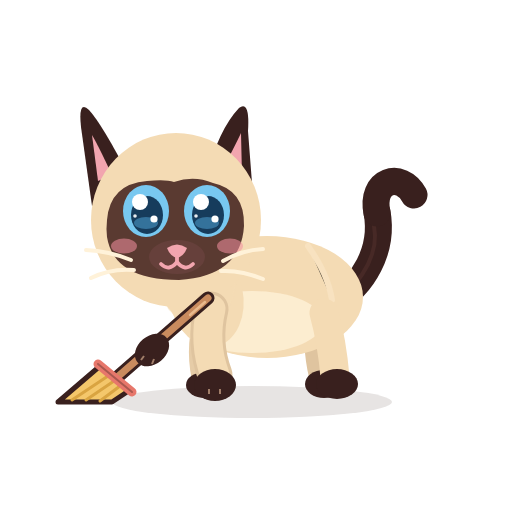
t = 0.00 s
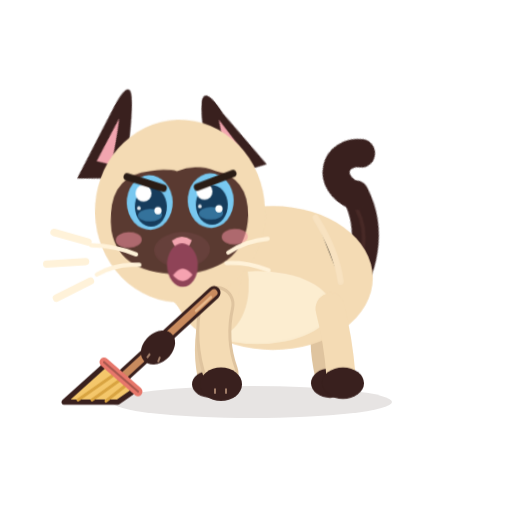
t = 0.40 s
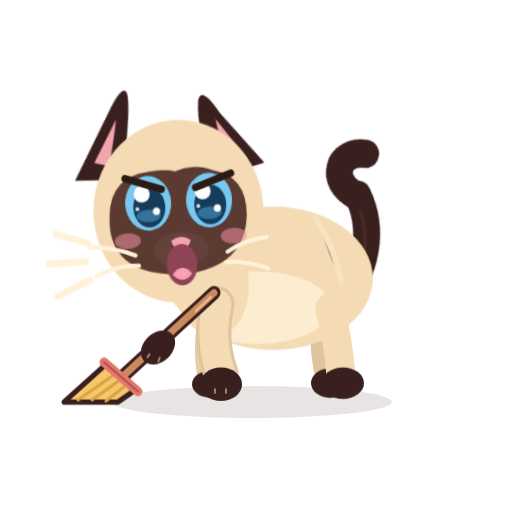
t = 0.80 s
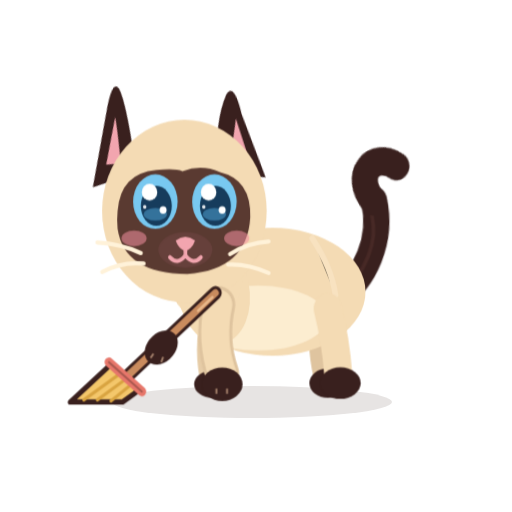
t = 1.20 s
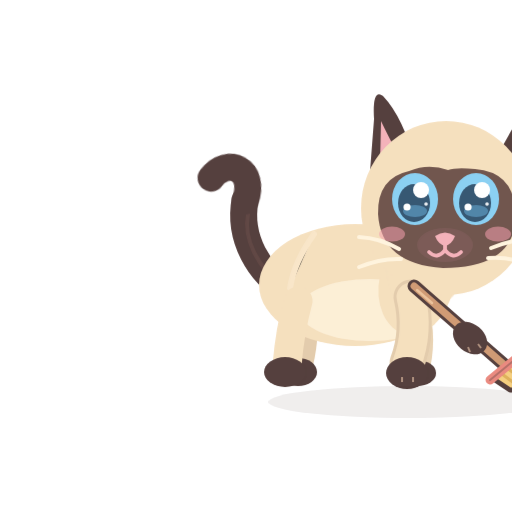
t = 1.60 s
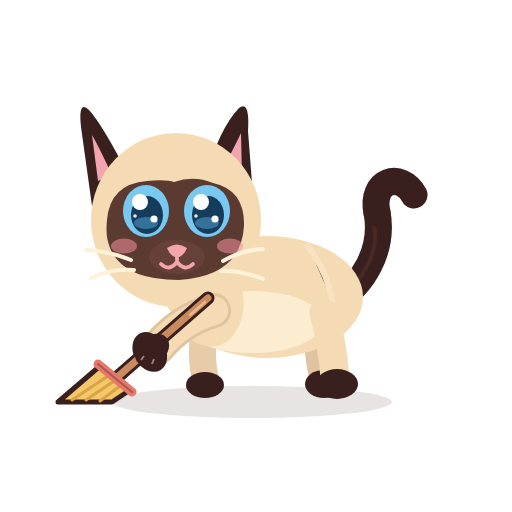
t = 2.00 s

The animated SVG that drew these frames (rendered in a browser with its animation timeline set to each time). Animation: 14 CSS @keyframes rules; one cycle of 2.00 s.

<?xml version="1.0" encoding="UTF-8"?>
<svg xmlns="http://www.w3.org/2000/svg" viewBox="0 0 512 512" width="512" height="512" role="img" aria-label="Azami crache">
<title>Azami crache</title><desc>Azami fait le gros dos, crache, puis s’en va bouder hors de l’écran.</desc>
<style><![CDATA[
*{animation-fill-mode:both}
#character{transform-box:view-box;transform-origin:255px 402px}#core{transform-box:view-box;transform-origin:268px 330px}#neck{transform-box:view-box;transform-origin:196px 300px}#head{transform-box:view-box;transform-origin:178px 290px}#ear-left{transform-box:view-box;transform-origin:112px 170px}#ear-right{transform-box:view-box;transform-origin:231px 170px}#tail{transform-box:view-box;transform-origin:339px 296px}#tail-tip{transform-box:view-box;transform-origin:377px 214px}#eye-l{transform-box:view-box;transform-origin:146px 211px}#eye-r{transform-box:view-box;transform-origin:207px 211px}#pupils-l{transform-box:view-box;transform-origin:146px 211px}#pupils-r{transform-box:view-box;transform-origin:207px 211px}#mouth-open{transform-box:view-box;transform-origin:177px 262px}#blush{transform-box:view-box;transform-origin:177px 245px}#whiskers{transform-box:view-box;transform-origin:177px 262px}#front-near{transform-box:view-box;transform-origin:211px 312px}#front-far{transform-box:view-box;transform-origin:210px 312px}#back-near{transform-box:view-box;transform-origin:324px 316px}#back-far{transform-box:view-box;transform-origin:320px 316px}#Xhiss{transform-box:view-box;transform-origin:80px 264px}#Xbrow{transform-box:view-box;transform-origin:177px 192px}#Hbroom{transform-box:view-box;transform-origin:211px 312px}#Hgrip{transform-box:view-box;transform-origin:211px 312px}#Xpuff0{transform-box:view-box;transform-origin:70px 392px}#Xpuff1{transform-box:view-box;transform-origin:70px 392px}#Xpuff2{transform-box:view-box;transform-origin:70px 392px}#Xpuff3{transform-box:view-box;transform-origin:70px 392px}#Xnose{transform-box:view-box;transform-origin:0px 0px}#Xclean{transform-box:view-box;transform-origin:74px 388px}#Xclean2{transform-box:view-box;transform-origin:104px 392px}
#Xatch{opacity:0}#Xbrow{opacity:0}#Xclean{opacity:0}#Xclean2{opacity:0}#Xhiss{opacity:0}#Xnose{opacity:0}#Xpuff0{opacity:0}#Xpuff1{opacity:0}#Xpuff2{opacity:0}#Xpuff3{opacity:0}#eyes-blink{opacity:0}#eyes-happy{opacity:0}#mouth-open{opacity:0}#front-near{transform:translate(0px,0px) rotate(60deg) scale(1,1)}
#Xbrow{animation:k-Xbrow 2.0s 1}
@keyframes k-Xbrow{0.0%{transform:translate(0px,0px) rotate(0deg) scale(1,1);opacity:0;animation-timing-function:steps(1,end)}2.5%{transform:translate(0px,-5px) rotate(0deg) scale(1,1);opacity:1;animation-timing-function:cubic-bezier(.34,1.56,.64,1)}55.0%{transform:translate(0px,0px) rotate(0deg) scale(1,1);opacity:1;animation-timing-function:linear}60.0%{transform:translate(0px,0px) rotate(0deg) scale(1,1);opacity:0;animation-timing-function:linear}100.0%{transform:translate(0px,0px) rotate(0deg) scale(1,1);opacity:0;animation-timing-function:linear}}
#ear-left{animation:k-ear-left 2.0s 1}
@keyframes k-ear-left{0.0%{transform:translate(0px,0px) rotate(0deg) scale(1,1);opacity:1;animation-timing-function:cubic-bezier(.34,1.56,.64,1)}5.0%{transform:translate(0px,0px) rotate(38deg) scale(1,1);opacity:1;animation-timing-function:cubic-bezier(.2,.8,.3,1)}55.0%{transform:translate(0px,0px) rotate(38deg) scale(1,1);opacity:1;animation-timing-function:cubic-bezier(.45,0,.55,1)}65.0%{transform:translate(0px,0px) rotate(0deg) scale(1,1);opacity:1;animation-timing-function:linear}100.0%{transform:translate(0px,0px) rotate(0deg) scale(1,1);opacity:1;animation-timing-function:linear}}
#ear-right{animation:k-ear-right 2.0s 1}
@keyframes k-ear-right{0.0%{transform:translate(0px,0px) rotate(0deg) scale(1,1);opacity:1;animation-timing-function:cubic-bezier(.34,1.56,.64,1)}5.0%{transform:translate(0px,0px) rotate(-36deg) scale(1,1);opacity:1;animation-timing-function:cubic-bezier(.2,.8,.3,1)}55.0%{transform:translate(0px,0px) rotate(-36deg) scale(1,1);opacity:1;animation-timing-function:cubic-bezier(.45,0,.55,1)}65.0%{transform:translate(0px,0px) rotate(0deg) scale(1,1);opacity:1;animation-timing-function:linear}100.0%{transform:translate(0px,0px) rotate(0deg) scale(1,1);opacity:1;animation-timing-function:linear}}
#core{animation:k-core 2.0s 1}
@keyframes k-core{0.0%{transform:translate(0px,0px) rotate(0deg) scale(1,1);opacity:1;animation-timing-function:cubic-bezier(.5,0,.75,0)}7.5%{transform:translate(0px,-10px) rotate(0deg) scale(1.04,1.14);opacity:1;animation-timing-function:cubic-bezier(.34,1.56,.64,1)}52.5%{transform:translate(0px,-9px) rotate(0deg) scale(1.04,1.12);opacity:1;animation-timing-function:cubic-bezier(.45,0,.55,1)}60.0%{transform:translate(0px,0px) rotate(0deg) scale(1,1);opacity:1;animation-timing-function:linear}100.0%{transform:translate(0px,0px) rotate(0deg) scale(1,1);opacity:1;animation-timing-function:linear}}
#character{animation:k-character 2.0s 1}
@keyframes k-character{0.0%{transform:translate(0px,0px) rotate(0deg) scale(1,1);opacity:1;animation-timing-function:cubic-bezier(.5,0,.75,0)}7.5%{transform:translate(6px,0px) rotate(0deg) scale(1,1.05);opacity:1;animation-timing-function:cubic-bezier(.34,1.56,.64,1)}57.5%{transform:translate(6px,0px) rotate(0deg) scale(1,1.05);opacity:1;animation-timing-function:cubic-bezier(.5,0,.75,0)}65.0%{transform:translate(0px,0px) rotate(0deg) scale(-1,1);opacity:1;animation-timing-function:cubic-bezier(.34,1.56,.64,1)}72.5%{transform:translate(60px,-14px) rotate(0deg) scale(-1,1);opacity:1;animation-timing-function:cubic-bezier(.45,0,.55,1)}100.0%{transform:translate(420px,0px) rotate(0deg) scale(-1,1);opacity:0;animation-timing-function:linear}}
#head{animation:k-head 2.0s 1}
@keyframes k-head{0.0%{transform:translate(0px,0px) rotate(0deg) scale(1,1);opacity:1;animation-timing-function:linear}12.5%{transform:translate(0px,0px) rotate(0deg) scale(1,1);opacity:1;animation-timing-function:linear}17.0%{transform:translate(0px,0px) rotate(3deg) scale(1,1);opacity:1;animation-timing-function:cubic-bezier(.45,0,.55,1)}21.5%{transform:translate(0px,0px) rotate(-3deg) scale(1,1);opacity:1;animation-timing-function:cubic-bezier(.45,0,.55,1)}26.0%{transform:translate(0px,0px) rotate(3deg) scale(1,1);opacity:1;animation-timing-function:cubic-bezier(.45,0,.55,1)}30.5%{transform:translate(0px,0px) rotate(-3deg) scale(1,1);opacity:1;animation-timing-function:cubic-bezier(.45,0,.55,1)}35.0%{transform:translate(0px,0px) rotate(3deg) scale(1,1);opacity:1;animation-timing-function:cubic-bezier(.45,0,.55,1)}39.5%{transform:translate(0px,0px) rotate(-3deg) scale(1,1);opacity:1;animation-timing-function:cubic-bezier(.45,0,.55,1)}44.0%{transform:translate(0px,0px) rotate(3deg) scale(1,1);opacity:1;animation-timing-function:cubic-bezier(.45,0,.55,1)}48.5%{transform:translate(0px,0px) rotate(-3deg) scale(1,1);opacity:1;animation-timing-function:cubic-bezier(.45,0,.55,1)}53.0%{transform:translate(0px,0px) rotate(0deg) scale(1,1);opacity:1;animation-timing-function:linear}100.0%{transform:translate(0px,0px) rotate(0deg) scale(1,1);opacity:1;animation-timing-function:linear}}
#mouth-smile{animation:k-mouth-smile 2.0s 1}
@keyframes k-mouth-smile{0.0%{transform:translate(0px,0px) rotate(0deg) scale(1,1);opacity:1;animation-timing-function:linear}7.5%{transform:translate(0px,0px) rotate(0deg) scale(1,1);opacity:1;animation-timing-function:steps(1,end)}8.5%{transform:translate(0px,0px) rotate(0deg) scale(1,1);opacity:0;animation-timing-function:steps(1,end)}52.5%{transform:translate(0px,0px) rotate(0deg) scale(1,1);opacity:1;animation-timing-function:linear}100.0%{transform:translate(0px,0px) rotate(0deg) scale(1,1);opacity:1;animation-timing-function:linear}}
#mouth-open{animation:k-mouth-open 2.0s 1}
@keyframes k-mouth-open{0.0%{transform:translate(0px,0px) rotate(0deg) scale(1,1);opacity:0;animation-timing-function:linear}7.5%{transform:translate(0px,0px) rotate(0deg) scale(0.3,0.3);opacity:1;animation-timing-function:cubic-bezier(.34,1.56,.64,1)}15.0%{transform:translate(0px,0px) rotate(0deg) scale(1.4,1.6);opacity:1;animation-timing-function:cubic-bezier(.45,0,.55,1)}50.0%{transform:translate(0px,0px) rotate(0deg) scale(1.4,1.5);opacity:1;animation-timing-function:steps(1,end)}51.0%{transform:translate(0px,0px) rotate(0deg) scale(0.3,0.3);opacity:0;animation-timing-function:linear}100.0%{transform:translate(0px,0px) rotate(0deg) scale(1,1);opacity:0;animation-timing-function:linear}}
#Xhiss{animation:k-Xhiss 2.0s 1}
@keyframes k-Xhiss{0.0%{transform:translate(0px,0px) rotate(0deg) scale(1,1);opacity:0;animation-timing-function:linear}10.0%{transform:translate(0px,0px) rotate(0deg) scale(0.3,0.3);opacity:0;animation-timing-function:steps(1,end)}11.0%{transform:translate(0px,0px) rotate(0deg) scale(0.4,0.4);opacity:1;animation-timing-function:cubic-bezier(.34,1.56,.64,1)}25.0%{transform:translate(-6px,0px) rotate(0deg) scale(1.15,1.15);opacity:1;animation-timing-function:linear}40.0%{transform:translate(-6px,0px) rotate(0deg) scale(1.15,1.15);opacity:1;animation-timing-function:cubic-bezier(.5,0,.75,0)}50.0%{transform:translate(-6px,0px) rotate(0deg) scale(1.15,1.15);opacity:0;animation-timing-function:linear}100.0%{transform:translate(0px,0px) rotate(0deg) scale(1,1);opacity:0;animation-timing-function:linear}}
#tail{animation:k-tail 2.0s 1}
@keyframes k-tail{0.0%{transform:translate(0px,0px) rotate(0deg) scale(1,1);opacity:1;animation-timing-function:cubic-bezier(.34,1.56,.64,1)}10.0%{transform:translate(0px,0px) rotate(-18deg) scale(1,1);opacity:1;animation-timing-function:cubic-bezier(.45,0,.55,1)}55.0%{transform:translate(0px,0px) rotate(-16deg) scale(1,1);opacity:1;animation-timing-function:cubic-bezier(.45,0,.55,1)}62.5%{transform:translate(0px,0px) rotate(0deg) scale(1,1);opacity:1;animation-timing-function:linear}100.0%{transform:translate(0px,0px) rotate(0deg) scale(1,1);opacity:1;animation-timing-function:linear}}
#tail-tip{animation:k-tail-tip 2.0s 1}
@keyframes k-tail-tip{0.0%{transform:translate(0px,0px) rotate(0deg) scale(1,1);opacity:1;animation-timing-function:linear}5.0%{transform:translate(0px,0px) rotate(0deg) scale(1,1);opacity:1;animation-timing-function:cubic-bezier(.34,1.56,.64,1)}12.5%{transform:translate(0px,0px) rotate(-34deg) scale(1,1);opacity:1;animation-timing-function:cubic-bezier(.45,0,.55,1)}22.5%{transform:translate(0px,0px) rotate(-38deg) scale(1,1);opacity:1;animation-timing-function:cubic-bezier(.45,0,.55,1)}30.0%{transform:translate(0px,0px) rotate(-30deg) scale(1,1);opacity:1;animation-timing-function:cubic-bezier(.45,0,.55,1)}37.5%{transform:translate(0px,0px) rotate(-38deg) scale(1,1);opacity:1;animation-timing-function:cubic-bezier(.45,0,.55,1)}45.0%{transform:translate(0px,0px) rotate(-30deg) scale(1,1);opacity:1;animation-timing-function:cubic-bezier(.45,0,.55,1)}100.0%{transform:translate(0px,0px) rotate(0deg) scale(1,1);opacity:1;animation-timing-function:linear}}
#ground-shadow{animation:k-ground-shadow 2.0s 1}
@keyframes k-ground-shadow{0.0%{transform:translate(0px,0px) rotate(0deg) scale(1,1);opacity:1;animation-timing-function:linear}65.0%{transform:translate(0px,0px) rotate(0deg) scale(1,1);opacity:1;animation-timing-function:cubic-bezier(.45,0,.55,1)}100.0%{transform:translate(420px,0px) rotate(0deg) scale(1,1);opacity:0;animation-timing-function:linear}}
#front-near{animation:k-front-near 2.0s 1}
@keyframes k-front-near{0.0%{transform:translate(0px,0px) rotate(0deg) scale(1,1);opacity:1;animation-timing-function:linear}100.0%{transform:translate(0px,0px) rotate(0deg) scale(1,1);opacity:1;animation-timing-function:linear}}
#neck{animation:c-neck 1.0s 2}
@keyframes c-neck{0.0%{transform:translate(0px,0px) rotate(0deg) scale(1,1);opacity:1;animation-timing-function:cubic-bezier(.45,0,.55,1)}47.0%{transform:translate(0px,-1.8px) rotate(0deg) scale(1,1);opacity:1;animation-timing-function:cubic-bezier(.45,0,.55,1)}100.0%{transform:translate(0px,0px) rotate(0deg) scale(1,1);opacity:1;animation-timing-function:cubic-bezier(.45,0,.55,1)}}
@media(prefers-reduced-motion:reduce){*{animation:none!important}}
]]></style>


<g id="ground-shadow"><ellipse cx="252" cy="402" rx="140" ry="16" fill="#39201E" opacity=".12"/></g>
<g id="character">
  <g id="tail">
    <path d="M334 302 C363 286 384 250 377 212" stroke="#39201E" stroke-width="27" stroke-linecap="round" fill="none"/>
    <path d="M336 302 C365 279 379 251 374 226" stroke="#6B403A" stroke-width="4" stroke-linecap="round" fill="none" opacity=".28"/>
    <g id="tail-tip"><path d="M377 213 C370 180 401 171 414 195" stroke="#39201E" stroke-width="27" stroke-linecap="round" fill="none"/></g>
  </g>
  <g id="back-far"><path d="M320 313 Q314 343 322 376" stroke="#DFC49F" stroke-width="26" fill="none" stroke-linecap="round"/><ellipse cx="324" cy="384" rx="19" ry="14" fill="#39201E"/></g>
  <g id="front-far"><path d="M210 309 Q198 344 205 377" stroke="#E6CCA7" stroke-width="27" fill="none" stroke-linecap="round"/><ellipse cx="205" cy="385" rx="19" ry="13" fill="#39201E"/></g>
  <g id="core">
    <ellipse cx="267" cy="297" rx="96" ry="61" fill="#F4DBB4"/>
    <ellipse cx="252" cy="322" rx="71" ry="31" fill="#FFF2D9" opacity=".78"/>
    <ellipse cx="206" cy="296" rx="37" ry="51" transform="rotate(-12 206 296)" fill="#F4DBB4"/>
    <path d="M308 246 Q328 274 332 300" stroke="#F9E4C3" stroke-width="6" opacity=".8" stroke-linecap="round"/>
  </g>
  <g id="back-near"><path d="M324 313 Q332 342 335 377" stroke="#F4DBB4" stroke-width="29" fill="none" stroke-linecap="round"/><ellipse cx="337" cy="384" rx="21" ry="15" fill="#39201E"/></g>
  <g id="neck"><ellipse cx="196" cy="276" rx="39" ry="51" transform="rotate(-10 196 276)" fill="#F4DBB4"/></g>
  <g id="head">
    <g id="ear-left"><path d="M130 178 Q102 124 89 110 Q78 99 81 127 L92 206Z" fill="#39201E"/><path d="M112 175 Q98 145 92 135 L98 181Z" fill="#F2A5AF"/></g>
    <g id="ear-right"><path d="M206 177 Q219 129 239 108 Q250 100 248 131 L253 196Z" fill="#39201E"/><path d="M220 174 Q235 146 241 133 L242 176Z" fill="#F2A5AF"/></g>
    <ellipse cx="176" cy="220" rx="85" ry="87" fill="#F4DBB4"/>
    <path d="M107 220 Q110 184 147 181 Q166 179 174 182 Q194 175 213 183 Q245 190 244 226 Q241 276 179 280 Q114 280 107 237 Q106 229 107 220Z" fill="#5A3A31"/>
    <g id="blush"><ellipse cx="124" cy="246" rx="13" ry="7.5" fill="#F48FA0" opacity=".55"/><ellipse cx="230" cy="246" rx="13" ry="7.5" fill="#F48FA0" opacity=".55"/></g>
    <g id="eye-l"><g transform="translate(146 211)"><g id="pupils-l"><ellipse rx="23" ry="26" fill="#78C8F0"/><ellipse cx="1" cy="4" rx="16" ry="19" fill="#163C5C"/>
      <ellipse cx="0" cy="12" rx="12" ry="6" fill="#4E9FCF" opacity=".55"/><circle cx="-6" cy="-9" r="8" fill="#FFFFFF"/><circle cx="8" cy="8" r="3.6" fill="#FFFFFF"/><circle cx="-11" cy="5" r="1.8" fill="#FFFFFF" opacity=".9"/></g></g></g>
    <g id="eye-r"><g transform="translate(207 211)"><g id="pupils-r"><ellipse rx="23" ry="26" fill="#78C8F0"/><ellipse cx="1" cy="4" rx="16" ry="19" fill="#163C5C"/>
      <ellipse cx="0" cy="12" rx="12" ry="6" fill="#4E9FCF" opacity=".55"/><circle cx="-6" cy="-9" r="8" fill="#FFFFFF"/><circle cx="8" cy="8" r="3.6" fill="#FFFFFF"/><circle cx="-11" cy="5" r="1.8" fill="#FFFFFF" opacity=".9"/></g></g></g>
    <g id="eyes-blink"><path d="M126 213 Q146 219 166 213 M187 213 Q207 219 228 213" stroke="#FFF2D9" stroke-width="7" stroke-linecap="round" fill="none"/></g>
    <g id="eyes-happy"><path d="M127 218 Q146 194 165 218 M188 218 Q207 194 226 218" stroke="#FFF2D9" stroke-width="7.5" stroke-linecap="round" fill="none"/></g>
    <ellipse cx="177" cy="257" rx="28" ry="17" fill="#66403B"/>
    <path d="M167 248 Q177 241 187 248 Q184 256 177 258 Q170 256 167 248Z" fill="#F2A5AF"/>
    <g id="mouth-smile" stroke="#F2A5AF" stroke-width="3.8" stroke-linecap="round" fill="none"><path d="M177 257 V262 M177 262 Q169 272 161 264 M177 262 Q185 272 193 264"/></g>
    <g id="mouth-open"><ellipse cx="177" cy="268" rx="11" ry="13" fill="#8F4357"/><path d="M170 274 Q177 266 184 274 Q177 281 170 274Z" fill="#F6A2B0"/></g>
    <g id="whiskers" stroke="#FFF2D9" stroke-width="4" stroke-linecap="round" fill="none"><path d="M131 260 Q109 251 86 250 M134 270 Q111 268 91 278 M223 261 Q242 250 263 249 M221 271 Q241 270 263 279"/></g>
    <g id="Xbrow"><path d="M124 186 L160 198 M230 186 L194 198" stroke="#2A1C15" stroke-width="7" stroke-linecap="round"/></g>
  </g>
  <g id="front-near"><path d="M211 309 Q203 343 215 375" stroke="#DFC49F" stroke-width="35" fill="none" stroke-linecap="round"/><path d="M211 309 Q203 343 215 375" stroke="#F4DBB4" stroke-width="29" fill="none" stroke-linecap="round"/><ellipse cx="215" cy="385" rx="21" ry="16" fill="#39201E"/><path d="M209 389 L209 394 M220 389 L220 394" stroke="#F2C8A5" stroke-width="2" opacity=".56"/></g>
  <g id="Hbroom">
      <path d="M208 298 L114 380" stroke="#39201E" stroke-width="13" stroke-linecap="round"/><path d="M208 298 L114 380" stroke="#C98B5E" stroke-width="7" stroke-linecap="round"/>
      <path d="M205 302 L190 315" stroke="#E9B98C" stroke-width="2.5" stroke-linecap="round"/>
      <path d="M100 366 L130 390 L112 402 L58 402 Z" fill="#F4C76B" stroke="#39201E" stroke-width="5" stroke-linejoin="round"/>
      <path d="M108 376 L72 400 M114 381 L86 400 M120 386 L100 401" stroke="#D9A441" stroke-width="3" stroke-linecap="round"/>
      <path d="M98 364 L132 392" stroke="#E7776B" stroke-width="9" stroke-linecap="round"/><path d="M98 364 L132 392" stroke="#39201E" stroke-width="2" stroke-linecap="round" opacity=".35"/>
</g>
      <g id="Hgrip"><ellipse cx="152" cy="350" rx="19" ry="14" transform="rotate(-40 152 350)" fill="#39201E"/><path d="M144 356 L141 360 M154 359 L152 364" stroke="#F2C8A5" stroke-width="2" opacity=".56"/></g>
</g>

<g id="Xpuff0"><circle cx="70" cy="392" r="9" fill="#E9DCC6"/><circle cx="60" cy="396" r="6.5" fill="#E9DCC6"/><circle cx="79" cy="395" r="6" fill="#E9DCC6"/></g><g id="Xpuff1"><circle cx="70" cy="392" r="9" fill="#E9DCC6"/><circle cx="60" cy="396" r="6.5" fill="#E9DCC6"/><circle cx="79" cy="395" r="6" fill="#E9DCC6"/></g><g id="Xpuff2"><circle cx="70" cy="392" r="9" fill="#E9DCC6"/><circle cx="60" cy="396" r="6.5" fill="#E9DCC6"/><circle cx="79" cy="395" r="6" fill="#E9DCC6"/></g><g id="Xpuff3"><circle cx="70" cy="392" r="9" fill="#E9DCC6"/><circle cx="60" cy="396" r="6.5" fill="#E9DCC6"/><circle cx="79" cy="395" r="6" fill="#E9DCC6"/></g><g id="Xnosewrap" transform="translate(80 382)"><g id="Xnose"><circle cx="0" cy="0" r="7" fill="#E9DCC6"/><circle cx="-6" cy="3" r="4.5" fill="#E9DCC6"/><circle cx="6" cy="2" r="4" fill="#E9DCC6"/></g></g><g id="Xatch"><path d="M108 236 L88 226 M104 252 L80 254 M108 268 L88 280" stroke="#FFF2D9" stroke-width="5" stroke-linecap="round"/></g><g id="Xclean"><path transform="translate(74 388) scale(0.9)" d="M0 -14 Q2.6 -2.6 14 0 Q2.6 2.6 0 14 Q-2.6 2.6 -14 0 Q-2.6 -2.6 0 -14Z" fill="#F9C849" stroke="#39201E" stroke-width="2.5"/></g><g id="Xclean2"><path transform="translate(104 392) scale(0.6)" d="M0 -14 Q2.6 -2.6 14 0 Q2.6 2.6 0 14 Q-2.6 2.6 -14 0 Q-2.6 -2.6 0 -14Z" fill="#F9C849" stroke="#39201E" stroke-width="2.5"/></g><g id="Xhiss"><path d="M92 246 L64 238 M90 262 L58 264 M94 278 L66 292" stroke="#FFF2D9" stroke-width="6" stroke-linecap="round"/></g>
</svg>
